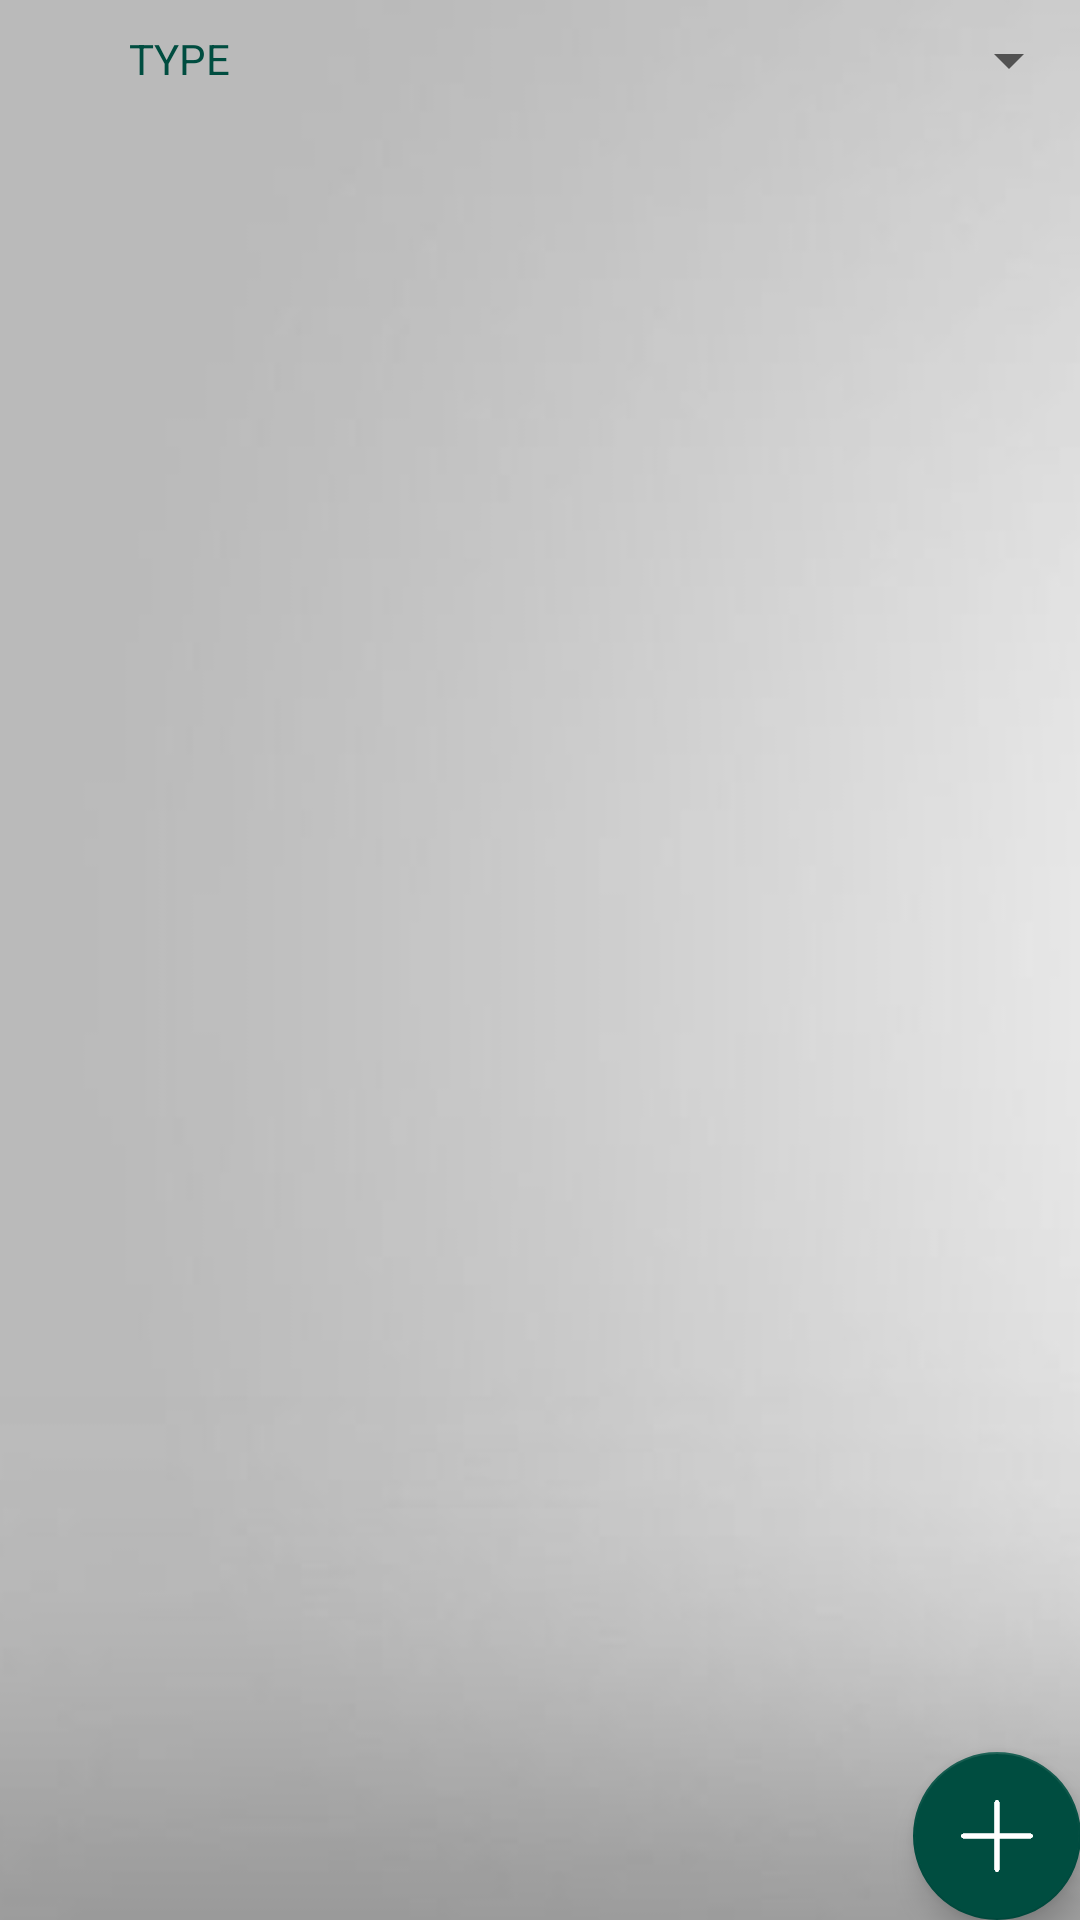

Produce the Android XML layout that renders to this screen, including the resource entries it uses.
<!-- AndroidManifest.xml: application theme AppTheme -->
<!-- res/layout/activity_home.xml -->
<?xml version="1.0" encoding="utf-8"?>
<android.support.design.widget.CoordinatorLayout xmlns:android="http://schemas.android.com/apk/res/android"
    xmlns:app="http://schemas.android.com/apk/lib/com.example.jaisonjoseph.newsclient"
    xmlns:tools="http://schemas.android.com/tools"
    android:id="@+id/coordinatorLayout"
    android:layout_width="match_parent"
    android:layout_height="match_parent"
    android:paddingBottom="@dimen/activity_vertical_margin"
    android:paddingLeft="@dimen/activity_horizontal_margin"
    android:paddingRight="@dimen/activity_horizontal_margin"
    android:paddingTop="@dimen/activity_vertical_margin"
    android:background="@drawable/b2"
    tools:context="com.google.android.gms.samples.vision.ocrreader.HomeActivity">


    <TableLayout
        android:layout_width="match_parent"
        android:layout_height="match_parent"
        android:layout_marginTop="10dp">

        <TableRow
            android:layout_width="match_parent"
            android:layout_height="match_parent">

            <TextView
                android:textColor="@color/colorPrimaryDark"
                android:gravity="center"
                android:layout_weight="0.5"
                android:text="TYPE"
                android:layout_width="0dp"
                android:layout_height="wrap_content"
                android:id="@+id/textView3" />
            <Spinner
                android:layout_height="20dp"
                android:layout_weight="1"
                android:layout_width="0dp"
                android:id="@+id/displaySpinner"
                android:layout_marginBottom="20dp" />
        </TableRow>
    </TableLayout>

    <ListView
        android:layout_marginTop="80dp"
        android:layout_width="match_parent"
        android:layout_height="389dp"
        android:layout_alignParentBottom="true"
        android:layout_alignParentLeft="true"
        android:layout_alignParentStart="true"
        android:layout_marginBottom="33dp"
        android:id="@+id/myListView">
    </ListView>

    <android.support.design.widget.FloatingActionButton
        android:layout_gravity="bottom|right"
        android:layout_width="wrap_content"
        android:layout_height="wrap_content"
        android:clickable="true"
        app:fabSize="normal"
        android:src="@drawable/add"
        android:id="@+id/addFloatButton" />

</android.support.design.widget.CoordinatorLayout>
<!-- resources referenced by this layout -->
<resources>
  <color name="colorPrimaryDark">#004D40</color>
  <!-- drawable add: png bitmap (drawable, 9828 bytes) -->
  <!-- drawable b2: png bitmap (drawable, 10898 bytes) -->
  <style name="AppTheme" parent="Theme.AppCompat.Light.DarkActionBar">
          
          <item name="colorPrimary">@color/colorPrimary</item>
          <item name="colorPrimaryDark">@color/colorPrimaryDark</item>
          <item name="colorAccent">@color/colorAccent</item>
      </style>
  <color name="colorPrimary">#00695C</color>
  <color name="colorAccent">#004D40</color>
</resources>
